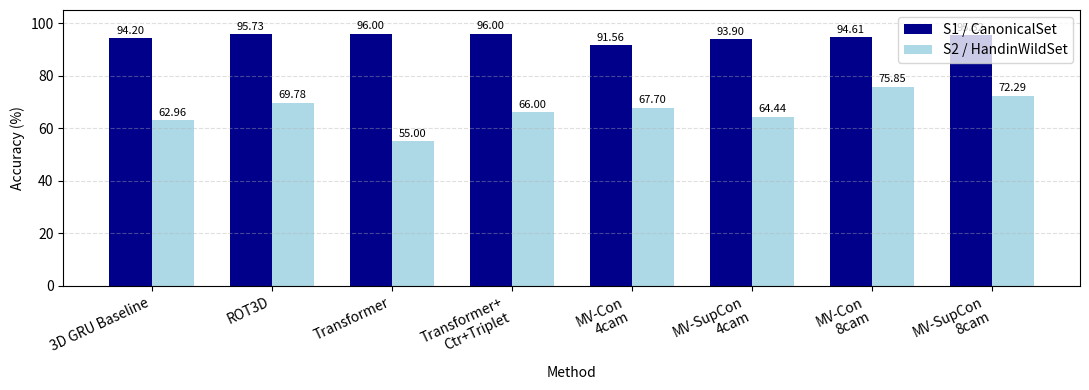

Generate this figure with matplotlib:
import numpy as np
import matplotlib.pyplot as plt

methods = [
    "3D GRU Baseline",
    "ROT3D",
    "Transformer",
    "Transformer+\nCtr+Triplet",
    "MV-Con\n4cam",
    "MV-SupCon\n4cam",
    "MV-Con\n8cam",
    "MV-SupCon\n8cam"
]

s1_acc = [94.20, 95.73, 96.00, 96.00, 91.56, 93.90, 94.61, 95.32]
s2_acc = [62.96, 69.78, 55.00, 66.00, 67.70, 64.44, 75.85, 72.29]

x = np.arange(len(methods))
width = 0.35

plt.figure(figsize=(11, 4))

bars1 = plt.bar(x - width/2, s1_acc, width, label="S1 / CanonicalSet", color="darkblue")
bars2 = plt.bar(x + width/2, s2_acc, width, label="S2 / HandinWildSet", color="lightblue")

plt.ylabel("Accuracy (%)")
plt.xlabel("Method")
plt.xticks(x, methods, rotation=25, ha="right")
plt.ylim(0, 105)
plt.legend()
plt.grid(axis="y", linestyle="--", alpha=0.4)

for bars in [bars1, bars2]:
    for bar in bars:
        height = bar.get_height()
        plt.text(
            bar.get_x() + bar.get_width()/2,
            height + 1,
            f"{height:.2f}",
            ha="center",
            va="bottom",
            fontsize=8
        )

plt.tight_layout()
plt.savefig("method_accuracy_comparison.png", dpi=300, bbox_inches="tight")
plt.show()
